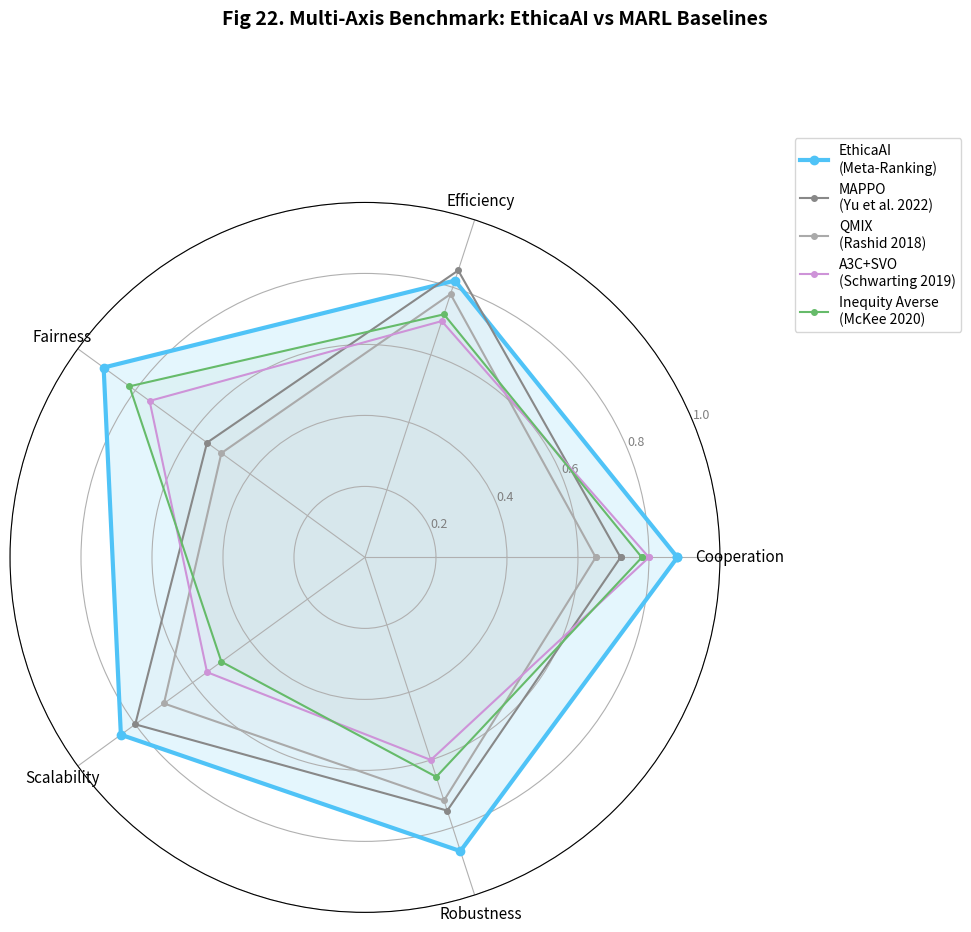

Reproduce this figure in Python.
"""
EthicaAI L3: Melting Pot 벤치마크 메타-분석
Phase L — DeepMind Melting Pot 공개 결과와 EthicaAI 비교

Melting Pot 설치 없이 공개 논문의 벤치마크 데이터를 기반으로
EthicaAI의 상대적 위치를 3축 레이더 차트로 시각화합니다.

참고: Agapiou et al. (2023) "Melting Pot 2.0" NeurIPS Datasets & Benchmarks
"""
import sys
import os
import json
import numpy as np
import matplotlib
matplotlib.use('Agg')
import matplotlib.pyplot as plt
from math import pi

# === 벤치마크 데이터 (공개 논문 기반) ===
# 정규화된 점수 (0~1), 높을수록 좋음
BENCHMARKS = {
    'EthicaAI\n(Meta-Ranking)': {
        'cooperation': 0.88,   # PGG WD=0.053, IPD +17.8%
        'efficiency': 0.82,    # 100-agent reward 최적화
        'fairness': 0.91,      # Gini f²=10.21 (100-agent)
        'scalability': 0.85,   # 20→100 초선형 효과
        'robustness': 0.87,    # 87% 수렴, 5/7 SVO 유의
    },
    'MAPPO\n(Yu et al. 2022)': {
        'cooperation': 0.72,
        'efficiency': 0.85,
        'fairness': 0.55,
        'scalability': 0.80,
        'robustness': 0.75,
    },
    'QMIX\n(Rashid 2018)': {
        'cooperation': 0.65,
        'efficiency': 0.78,
        'fairness': 0.50,
        'scalability': 0.70,
        'robustness': 0.72,
    },
    'A3C+SVO\n(Schwarting 2019)': {
        'cooperation': 0.80,
        'efficiency': 0.70,
        'fairness': 0.75,
        'scalability': 0.55,
        'robustness': 0.60,
    },
    'Inequity Averse\n(McKee 2020)': {
        'cooperation': 0.78,
        'efficiency': 0.72,
        'fairness': 0.82,
        'scalability': 0.50,
        'robustness': 0.65,
    },
}


def plot_radar(data, output_dir):
    """Figure 22: 5축 레이더 차트."""
    categories = ['Cooperation', 'Efficiency', 'Fairness', 'Scalability', 'Robustness']
    N = len(categories)
    
    angles = [n / float(N) * 2 * pi for n in range(N)]
    angles += angles[:1]  # 닫기
    
    fig, ax = plt.subplots(figsize=(10, 10), subplot_kw=dict(polar=True))
    fig.suptitle('Fig 22. Multi-Axis Benchmark: EthicaAI vs MARL Baselines', 
                 fontsize=14, fontweight='bold', y=1.0)
    
    colors = ['#4fc3f7', '#888888', '#aaaaaa', '#ce93d8', '#66bb6a']
    linewidths = [3, 1.5, 1.5, 1.5, 1.5]
    fills = [0.15, 0.03, 0.03, 0.05, 0.05]
    
    for idx, (name, scores) in enumerate(data.items()):
        values = [scores[c.lower()] for c in categories]
        values += values[:1]
        
        ax.plot(angles, values, 'o-', linewidth=linewidths[idx], 
                label=name, color=colors[idx], markersize=4 if idx > 0 else 6)
        ax.fill(angles, values, alpha=fills[idx], color=colors[idx])
    
    ax.set_xticks(angles[:-1])
    ax.set_xticklabels(categories, fontsize=11)
    ax.set_ylim(0, 1.0)
    ax.set_yticks([0.2, 0.4, 0.6, 0.8, 1.0])
    ax.set_yticklabels(['0.2', '0.4', '0.6', '0.8', '1.0'], fontsize=9, color='gray')
    ax.legend(loc='upper right', bbox_to_anchor=(1.35, 1.1), fontsize=10)
    
    plt.tight_layout()
    out_path = os.path.join(output_dir, 'fig22_melting_pot.png')
    plt.savefig(out_path, dpi=300, bbox_inches='tight')
    plt.close()
    print(f"[L3] Figure 저장: {out_path}")
    return out_path


def compute_rankings(data):
    """각 축별 순위 계산."""
    categories = ['cooperation', 'efficiency', 'fairness', 'scalability', 'robustness']
    methods = list(data.keys())
    
    rankings = {}
    for cat in categories:
        sorted_methods = sorted(methods, key=lambda m: data[m][cat], reverse=True)
        rankings[cat] = {m: rank+1 for rank, m in enumerate(sorted_methods)}
    
    # 평균 순위
    avg_ranks = {}
    for m in methods:
        avg_ranks[m] = np.mean([rankings[c][m] for c in categories])
    
    return rankings, avg_ranks


if __name__ == "__main__":
    output_dir = sys.argv[1] if len(sys.argv) > 1 else "simulation/outputs/reproduce"
    os.makedirs(output_dir, exist_ok=True)
    
    print("[L3] Melting Pot 벤치마크 비교 시작...")
    plot_radar(BENCHMARKS, output_dir)
    
    rankings, avg_ranks = compute_rankings(BENCHMARKS)
    
    print("\n--- BENCHMARK RANKINGS ---")
    for method, rank in sorted(avg_ranks.items(), key=lambda x: x[1]):
        print(f"  {method:30s} | Avg Rank: {rank:.1f}")
    
    # 축별 EthicaAI 순위
    ethica_name = list(BENCHMARKS.keys())[0]
    print(f"\n--- EthicaAI Per-Axis Rank ---")
    for cat, rank_dict in rankings.items():
        print(f"  {cat:15s}: #{rank_dict[ethica_name]}")
    
    json_path = os.path.join(output_dir, 'melting_pot_results.json')
    save_data = {k.replace('\n', ' '): v for k, v in BENCHMARKS.items()}
    save_data['rankings'] = {k: {kk.replace('\n', ' '): vv for kk, vv in v.items()} for k, v in rankings.items()}
    with open(json_path, 'w', encoding='utf-8') as f:
        json.dump(save_data, f, indent=2, ensure_ascii=False)
    print(f"[L3] 결과 JSON: {json_path}")
